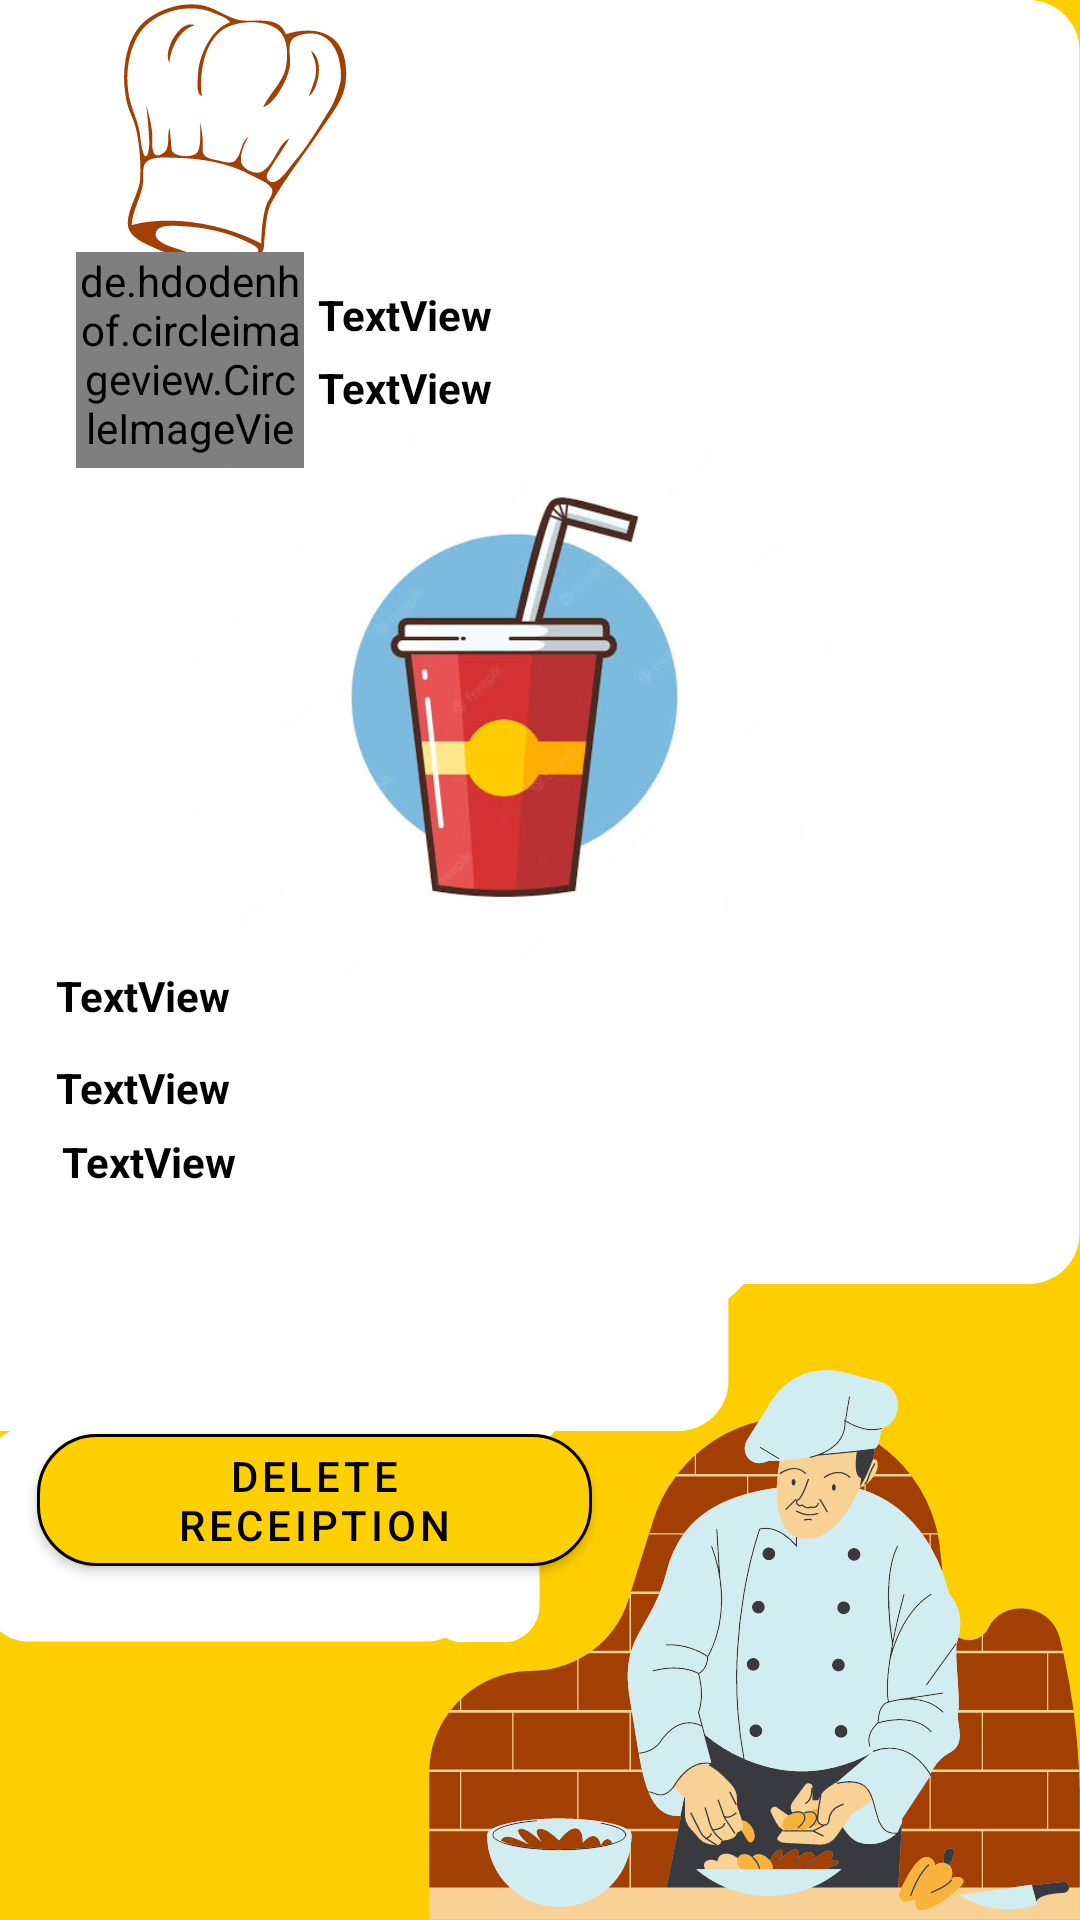

This screen was rendered from an Android layout file. Write that file and the resources it references.
<!-- AndroidManifest.xml: application theme Theme.Food_wastage_management -->
<!-- res/layout/activity_detailreceiption.xml -->
<?xml version="1.0" encoding="utf-8"?>
<androidx.constraintlayout.widget.ConstraintLayout xmlns:android="http://schemas.android.com/apk/res/android"
    xmlns:app="http://schemas.android.com/apk/res-auto"
    xmlns:tools="http://schemas.android.com/tools"
    android:layout_width="match_parent"
    android:layout_height="match_parent"
    android:background="@drawable/gypse"
    tools:context=".detailreceiption">

    <TextView
        android:id="@+id/textView9r"
        android:layout_width="343dp"
        android:layout_height="28dp"
        android:paddingTop="4dp"
        android:text="TextView"
        android:layout_marginLeft="30dp"
        android:textColor="@color/black"
        android:textStyle="bold"
        app:layout_constraintBottom_toBottomOf="parent"
        app:layout_constraintEnd_toEndOf="parent"
        app:layout_constraintHorizontal_bias="0.897"
        app:layout_constraintStart_toStartOf="parent"
        app:layout_constraintTop_toTopOf="parent"
        app:layout_constraintVertical_bias="0.57" />

    <TextView
        android:id="@+id/textView10r"
        android:layout_width="246dp"
        android:layout_height="88dp"

        android:text="TextView"
        android:textColor="@color/black"
        android:textStyle="bold"
        android:layout_marginLeft="10dp"

        app:layout_constraintBottom_toBottomOf="parent"
        app:layout_constraintEnd_toEndOf="parent"
        app:layout_constraintHorizontal_bias="0.103"
        app:layout_constraintStart_toStartOf="parent"
        app:layout_constraintTop_toTopOf="parent"
        app:layout_constraintVertical_bias="0.684" />

    <TextView
        android:id="@+id/textView7r"
        android:layout_width="249dp"
        android:layout_height="28dp"
        android:paddingTop="4dp"
        android:text="TextView"
        android:textColor="@color/black"
        android:textStyle="bold"
        app:layout_constraintBottom_toBottomOf="parent"
        app:layout_constraintEnd_toEndOf="parent"
        app:layout_constraintHorizontal_bias="0.956"
        app:layout_constraintStart_toStartOf="parent"
        app:layout_constraintTop_toTopOf="parent"
        app:layout_constraintVertical_bias="0.189" />

    <ImageView
        android:id="@+id/imageView36r"
        android:layout_width="343dp"
        android:layout_height="185dp"
        app:layout_constraintBottom_toBottomOf="parent"
        app:layout_constraintEnd_toEndOf="parent"
        app:layout_constraintHorizontal_bias="0.0"
        app:layout_constraintStart_toStartOf="parent"
        app:layout_constraintTop_toTopOf="parent"
        app:layout_constraintVertical_bias="0.311"
        app:srcCompat="@drawable/fooda" />

    <TextView
        android:id="@+id/textView6r"
        android:layout_width="249dp"
        android:layout_height="28dp"
        android:paddingTop="4dp"
        android:text="TextView"
        android:textColor="@color/black"

        android:textStyle="bold"
        app:layout_constraintBottom_toBottomOf="parent"
        app:layout_constraintEnd_toEndOf="parent"
        app:layout_constraintHorizontal_bias="0.956"
        app:layout_constraintStart_toStartOf="parent"
        app:layout_constraintTop_toTopOf="parent"
        app:layout_constraintVertical_bias="0.149" />

    <de.hdodenhof.circleimageview.CircleImageView
        android:id="@+id/fooditembigr"
        android:layout_width="76dp"
        android:layout_height="72dp"
        app:layout_constraintBottom_toBottomOf="parent"
        app:layout_constraintEnd_toEndOf="parent"
        app:layout_constraintHorizontal_bias="0.089"
        app:layout_constraintStart_toStartOf="parent"
        app:layout_constraintTop_toTopOf="parent"
        app:layout_constraintVertical_bias="0.148" />

    <TextView
        android:id="@+id/textView8r"
        android:layout_width="343dp"
        android:layout_height="28dp"
        android:paddingTop="4dp"
        android:text="TextView"
        android:layout_marginLeft="30dp"
        android:textColor="@color/black"
        android:textStyle="bold"
        app:layout_constraintBottom_toBottomOf="parent"
        app:layout_constraintEnd_toEndOf="parent"
        app:layout_constraintHorizontal_bias="0.897"
        app:layout_constraintStart_toStartOf="parent"
        app:layout_constraintTop_toTopOf="parent"
        app:layout_constraintVertical_bias="0.52" />

    <com.google.android.material.button.MaterialButton
        android:id="@+id/button7r"
        android:layout_width="185dp"
        android:layout_height="56dp"
        android:backgroundTint="@color/yellow"
        android:text="Delete Receiption"
        android:textColor="@color/black"
        app:cornerRadius="20dp"
        app:layout_constraintBottom_toBottomOf="parent"
        app:layout_constraintEnd_toEndOf="parent"
        app:layout_constraintHorizontal_bias="0.07"
        app:layout_constraintStart_toStartOf="parent"
        app:layout_constraintTop_toTopOf="parent"
        app:layout_constraintVertical_bias="0.808"
        app:strokeColor="@color/black"
        app:strokeWidth="1dp" />
    <ProgressBar
        android:id="@+id/progressBar33"
        style="?android:attr/progressBarStyle"
        android:layout_width="89dp"
        android:layout_height="77dp"
        android:indeterminate="true"
        android:indeterminateTint="@color/yellow"
        app:layout_constraintBottom_toBottomOf="parent"
        android:visibility="invisible"
        app:layout_constraintEnd_toEndOf="parent"
        app:layout_constraintStart_toStartOf="parent"
        app:layout_constraintTop_toTopOf="parent" />

    <TextView
        android:id="@+id/textView12"
        android:layout_width="wrap_content"
        android:layout_height="wrap_content"
        android:text="TextView"
        android:visibility="invisible"
        app:layout_constraintBottom_toBottomOf="parent"
        app:layout_constraintEnd_toEndOf="parent"
        app:layout_constraintHorizontal_bias="0.155"
        app:layout_constraintStart_toStartOf="parent"
        app:layout_constraintTop_toTopOf="parent"
        app:layout_constraintVertical_bias="0.939" />


</androidx.constraintlayout.widget.ConstraintLayout>
<!-- resources referenced by this layout -->
<resources>
  <color name="black">#FF000000</color>
  <color name="yellow">#FFD000</color>
  <!-- drawable fooda: jpg bitmap (drawable-v24, 111586 bytes) -->
  <!-- drawable gypse: png bitmap (drawable-v24, 84991 bytes) -->
  <style name="Theme.Food_wastage_management" parent="Theme.MaterialComponents.DayNight.NoActionBar">
          
          <item name="colorPrimary">@color/yellow</item>
          <item name="colorPrimaryVariant">@color/yellow</item>
          <item name="colorOnPrimary">@color/white</item>
          
          <item name="colorSecondary">@color/teal_200</item>
          <item name="android:windowDisablePreview">true</item>
          <item name="colorSecondaryVariant">@color/teal_700</item>
          <item name="colorOnSecondary">@color/black</item>
          
          <item name="android:statusBarColor" tools:targetApi="l">?attr/colorPrimaryVariant</item>
          
      </style>
  <color name="white">#FFFFFFFF</color>
  <color name="teal_200">#FF03DAC5</color>
  <color name="teal_700">#FF018786</color>
</resources>
